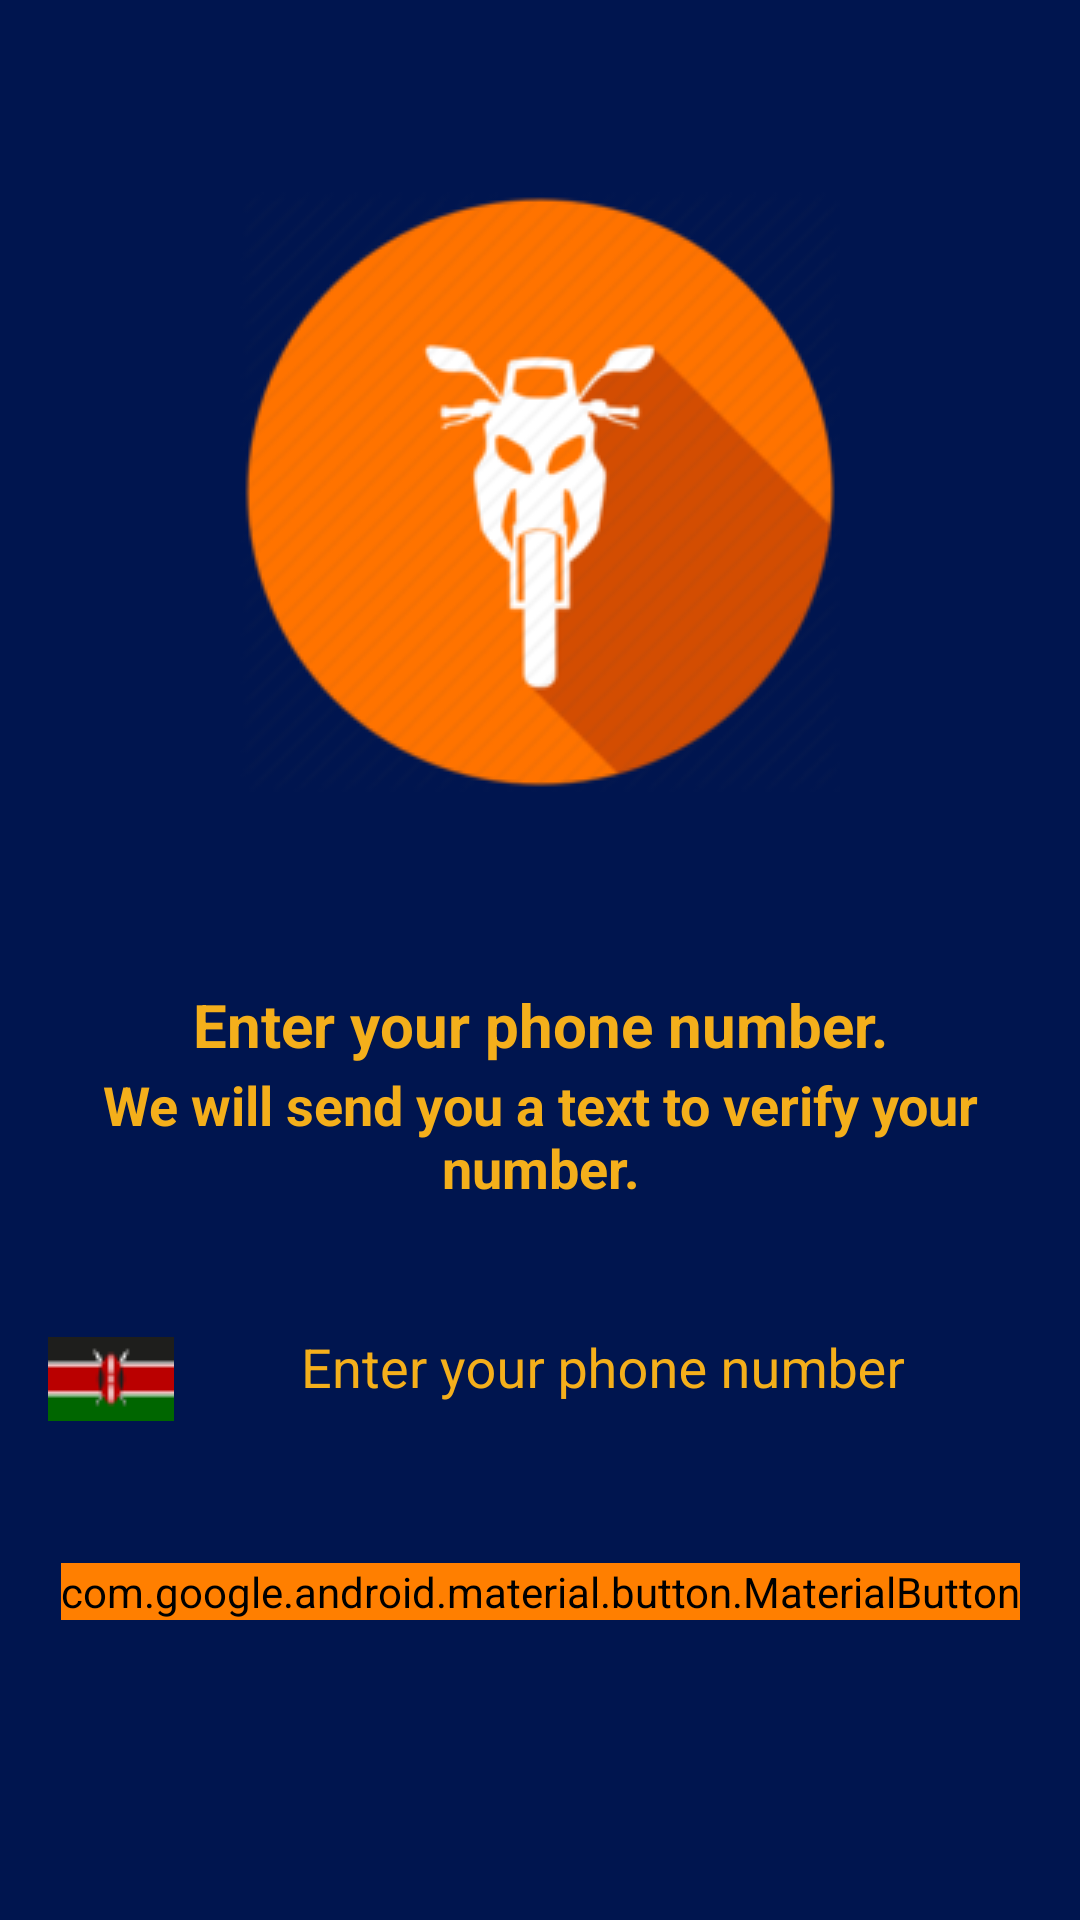

Write the Android layout XML for this screen, with the resource values it uses.
<!-- AndroidManifest.xml: application theme AppTheme -->
<!-- res/layout/activity_login.xml -->
<?xml version="1.0" encoding="utf-8"?>
<androidx.constraintlayout.widget.ConstraintLayout xmlns:android="http://schemas.android.com/apk/res/android"
    xmlns:app="http://schemas.android.com/apk/res-auto"
    xmlns:tools="http://schemas.android.com/tools"
    android:layout_width="match_parent"
    android:layout_height="match_parent"
    android:background="@color/colorPrimary"
    android:backgroundTintMode="multiply"
    tools:context=".LoginActivity">

    <TextView
        android:id="@+id/Text_view_enter_phone"
        android:layout_width="wrap_content"
        android:layout_height="28dp"
        android:layout_marginTop="64dp"
        android:text="@string/enter_number"
        android:textAppearance="@style/TextAppearance.AppCompat.Large"
        android:textColor="@color/colorAccent"
        android:textSize="20sp"
        android:textStyle="bold"
        app:layout_constraintEnd_toEndOf="parent"
        app:layout_constraintStart_toStartOf="parent"
        app:layout_constraintTop_toBottomOf="@+id/imageView2" />

    <TextView
        android:id="@+id/text_view_description"
        android:layout_width="0dp"
        android:layout_height="wrap_content"
        android:layout_marginStart="8dp"
        android:layout_marginEnd="8dp"
        android:gravity="center"
        android:text="@string/text_view_description"
        android:textAppearance="@style/TextAppearance.AppCompat.Medium"
        android:textColor="@color/colorAccent"
        android:textSize="18sp"
        android:textStyle="bold"
        app:layout_constraintEnd_toEndOf="parent"
        app:layout_constraintHorizontal_bias="0.444"
        app:layout_constraintStart_toStartOf="parent"
        app:layout_constraintTop_toBottomOf="@+id/Text_view_enter_phone" />

    <com.google.android.material.button.MaterialButton
        android:id="@+id/button_send_otp"
        android:layout_width="wrap_content"
        android:layout_height="wrap_content"
        android:layout_marginTop="32dp"
        android:background="@drawable/rounded_corners_button"
        android:backgroundTint="@color/colorOrange"
        android:backgroundTintMode="src_over"
        android:text="@string/button_send_otp"
        android:textColor="@color/colorPrimary"
        android:textSize="20sp"
        android:textStyle="bold"
        app:backgroundTint="@color/colorOrange"
        app:layout_constraintEnd_toEndOf="@+id/editTextPhone"
        app:layout_constraintStart_toStartOf="@+id/imageView3"
        app:layout_constraintTop_toBottomOf="@+id/editTextPhone"
        app:rippleColor="@color/colorPrimary" />

    <ProgressBar
        android:id="@+id/progressBar"
        style="?android:attr/progressBarStyle"
        android:layout_width="wrap_content"
        android:layout_height="0dp"
        android:backgroundTint="@color/colorAccent"
        android:progressTint="@color/colorPrimaryDark"
        android:visibility="invisible"
        app:layout_constraintBottom_toBottomOf="@+id/button_send_otp"
        app:layout_constraintStart_toEndOf="@+id/button_send_otp"
        app:layout_constraintTop_toTopOf="@+id/button_send_otp" />

    <TextView
        android:id="@+id/text_view_information_text"
        android:layout_width="0dp"
        android:layout_height="wrap_content"
        android:layout_marginTop="32dp"
        android:gravity="center"
        android:text="@string/information_text"
        android:textColor="@color/design_default_color_error"
        android:textSize="18sp"
        android:visibility="invisible"
        app:layout_constraintEnd_toEndOf="parent"
        app:layout_constraintStart_toStartOf="parent"
        app:layout_constraintTop_toBottomOf="@+id/button_send_otp" />

    <ImageView
        android:id="@+id/imageView2"
        android:layout_width="0dp"
        android:layout_height="wrap_content"
        android:layout_marginTop="64dp"
        android:contentDescription="@string/logo"
        android:tintMode="multiply"
        app:layout_constraintEnd_toEndOf="parent"
        app:layout_constraintStart_toStartOf="parent"
        app:layout_constraintTop_toTopOf="parent"
        app:srcCompat="@drawable/motorcycle_logo" />

    <com.google.android.material.textfield.TextInputLayout
        android:id="@+id/editTextPhone"
        android:layout_width="0dp"
        android:layout_height="wrap_content"
        android:layout_marginTop="32dp"
        android:layout_marginEnd="16dp"
        android:background="@color/colorPrimary"
        android:gravity="center"
        android:textColorHint="@color/colorAccent"
        app:boxStrokeColor="@color/text"
        app:boxStrokeErrorColor="@color/design_default_color_error"
        app:boxStrokeWidth="2dp"
        app:boxStrokeWidthFocused="0dp"
        app:counterOverflowTextColor="@color/design_default_color_on_secondary"
        app:errorEnabled="true"
        app:errorTextColor="@color/design_default_color_error"
        app:hintTextColor="@color/colorPrimaryDark"
        app:layout_constraintEnd_toEndOf="parent"
        app:layout_constraintStart_toEndOf="@+id/imageView3"
        app:layout_constraintTop_toBottomOf="@+id/text_view_description">

        <com.google.android.material.textfield.TextInputEditText
            android:id="@+id/editTextPhone1"
            android:layout_width="match_parent"
            android:layout_height="wrap_content"
            android:background="@color/colorPrimary"
            android:gravity="center"
            android:hint="@string/enter_phone"
            android:textColor="@color/colorAccent" />
    </com.google.android.material.textfield.TextInputLayout>

    <ImageView
        android:id="@+id/imageView3"
        android:layout_width="wrap_content"
        android:layout_height="0dp"
        android:layout_marginStart="16dp"
        android:layout_marginBottom="3dp"
        android:contentDescription="@string/kenyan_flag"
        app:layout_constraintBottom_toBottomOf="@+id/editTextPhone"
        app:layout_constraintStart_toStartOf="parent"
        app:layout_constraintTop_toTopOf="@+id/editTextPhone"
        app:srcCompat="@drawable/kenya_flag" />

</androidx.constraintlayout.widget.ConstraintLayout>
<!-- resources referenced by this layout -->
<resources>
  <color name="colorAccent">#F4AF1B</color>
  <color name="colorOrange">#ff7f00</color>
  <color name="colorPrimary">#00154F</color>
  <color name="colorPrimaryDark">#F2BC94</color>
  <color name="text">#000000</color>
  <!-- drawable kenya_flag: png bitmap (drawable, 1053 bytes) -->
  <!-- drawable motorcycle_logo: png bitmap (drawable, 27642 bytes) -->
  <!-- drawable rounded_corners_button (drawable) -->
  <?xml version="1.0" encoding="utf-8"?>
  <shape xmlns:android="http://schemas.android.com/apk/res/android"
      android:shape="rectangle">
      <solid android:color="@color/colorOrange" />
      <corners android:bottomRightRadius="12dp"
          android:bottomLeftRadius="12dp"
          android:topRightRadius="12dp"
          android:topLeftRadius="12dp"/>
  </shape>
  <string name="button_send_otp">SEND OTP</string>
  <string name="enter_number">Enter your phone number.</string>
  <string name="enter_phone">Enter your phone number</string>
  <string name="information_text">You must enter your phone number</string>
  <string name="kenyan_flag">Kenyan flag</string>
  <string name="logo">Logo</string>
  <string name="text_view_description">We will send you a text to verify your number.</string>
  <style name="AppTheme" parent="Theme.AppCompat.Light.DarkActionBar">
          
          <item name="colorPrimary">@color/colorPrimary</item>
          <item name="colorPrimaryDark">@color/colorPrimaryDark</item>
          <item name="colorAccent">@color/colorAccent</item>
      </style>
</resources>
